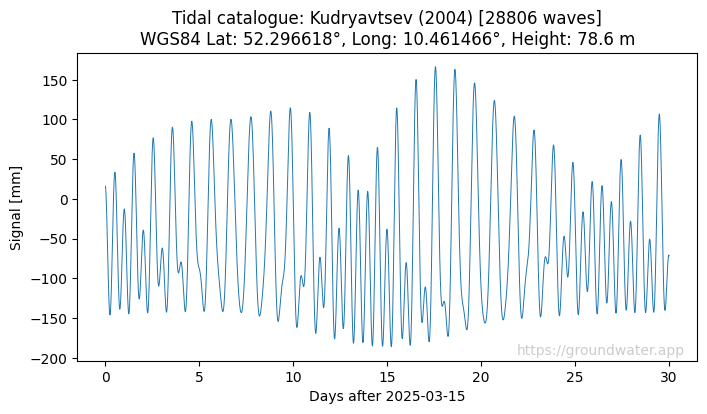

Source data for this figure (header and first rows):
Datetime[UTC+0.0h], Signal [mm], Tide [mm], Pole tide [mm], LOD tide [mm]
2025-03-15 00:00:00, 15.81, 15.81, 0.0, 0.0
2025-03-15 00:10:00, 14.38, 14.38, 0.0, 0.0
2025-03-15 00:20:00, 12.36, 12.36, 0.0, 0.0
2025-03-15 00:30:00, 9.771, 9.771, 0.0, 0.0
2025-03-15 00:40:00, 6.628, 6.628, 0.0, 0.0
2025-03-15 00:50:00, 2.955, 2.955, 0.0, 0.0
2025-03-15 01:00:00, -1.221, -1.221, 0.0, 0.0
2025-03-15 01:10:00, -5.869, -5.869, 0.0, 0.0
2025-03-15 01:20:00, -10.96, -10.96, 0.0, 0.0
2025-03-15 01:30:00, -16.44, -16.44, 0.0, 0.0
2025-03-15 01:40:00, -22.29, -22.29, 0.0, 0.0
2025-03-15 01:50:00, -28.45, -28.45, 0.0, 0.0
2025-03-15 02:00:00, -34.88, -34.88, 0.0, 0.0
2025-03-15 02:10:00, -41.54, -41.54, 0.0, 0.0
2025-03-15 02:20:00, -48.37, -48.37, 0.0, 0.0
2025-03-15 02:30:00, -55.32, -55.32, 0.0, 0.0
2025-03-15 02:40:00, -62.34, -62.34, 0.0, 0.0
2025-03-15 02:50:00, -69.38, -69.38, 0.0, 0.0
2025-03-15 03:00:00, -76.39, -76.39, 0.0, 0.0
2025-03-15 03:10:00, -83.31, -83.31, 0.0, 0.0
2025-03-15 03:20:00, -90.09, -90.09, 0.0, 0.0
2025-03-15 03:30:00, -96.69, -96.69, 0.0, 0.0
2025-03-15 03:40:00, -103, -103, 0.0, 0.0
2025-03-15 03:50:00, -109.1, -109.1, 0.0, 0.0
2025-03-15 04:00:00, -114.8, -114.8, 0.0, 0.0
2025-03-15 04:10:00, -120.2, -120.2, 0.0, 0.0
2025-03-15 04:20:00, -125.2, -125.2, 0.0, 0.0
2025-03-15 04:30:00, -129.7, -129.7, 0.0, 0.0
2025-03-15 04:40:00, -133.7, -133.7, 0.0, 0.0
2025-03-15 04:50:00, -137.2, -137.2, 0.0, 0.0
2025-03-15 05:00:00, -140.1, -140.1, 0.0, 0.0
2025-03-15 05:10:00, -142.5, -142.5, 0.0, 0.0
2025-03-15 05:20:00, -144.3, -144.3, 0.0, 0.0
2025-03-15 05:30:00, -145.5, -145.5, 0.0, 0.0
2025-03-15 05:40:00, -146.1, -146.1, 0.0, 0.0
2025-03-15 05:50:00, -146, -146, 0.0, 0.0
2025-03-15 06:00:00, -145.4, -145.4, 0.0, 0.0
2025-03-15 06:10:00, -144.1, -144.1, 0.0, 0.0
2025-03-15 06:20:00, -142.3, -142.3, 0.0, 0.0
2025-03-15 06:30:00, -139.8, -139.8, 0.0, 0.0
2025-03-15 06:40:00, -136.7, -136.7, 0.0, 0.0
2025-03-15 06:50:00, -133.1, -133.1, 0.0, 0.0
2025-03-15 07:00:00, -129, -129, 0.0, 0.0
2025-03-15 07:10:00, -124.4, -124.4, 0.0, 0.0
2025-03-15 07:20:00, -119.2, -119.2, 0.0, 0.0
2025-03-15 07:30:00, -113.7, -113.7, 0.0, 0.0
2025-03-15 07:40:00, -107.7, -107.7, 0.0, 0.0
2025-03-15 07:50:00, -101.4, -101.4, 0.0, 0.0
2025-03-15 08:00:00, -94.81, -94.81, 0.0, 0.0
2025-03-15 08:10:00, -87.92, -87.92, 0.0, 0.0
2025-03-15 08:20:00, -80.81, -80.81, 0.0, 0.0
2025-03-15 08:30:00, -73.53, -73.53, 0.0, 0.0
2025-03-15 08:40:00, -66.13, -66.13, 0.0, 0.0
2025-03-15 08:50:00, -58.66, -58.66, 0.0, 0.0
2025-03-15 09:00:00, -51.17, -51.17, 0.0, 0.0
2025-03-15 09:10:00, -43.73, -43.73, 0.0, 0.0
2025-03-15 09:20:00, -36.37, -36.37, 0.0, 0.0
2025-03-15 09:30:00, -29.15, -29.15, 0.0, 0.0
2025-03-15 09:40:00, -22.12, -22.12, 0.0, 0.0
2025-03-15 09:50:00, -15.34, -15.34, 0.0, 0.0
... 4,261 more rows
